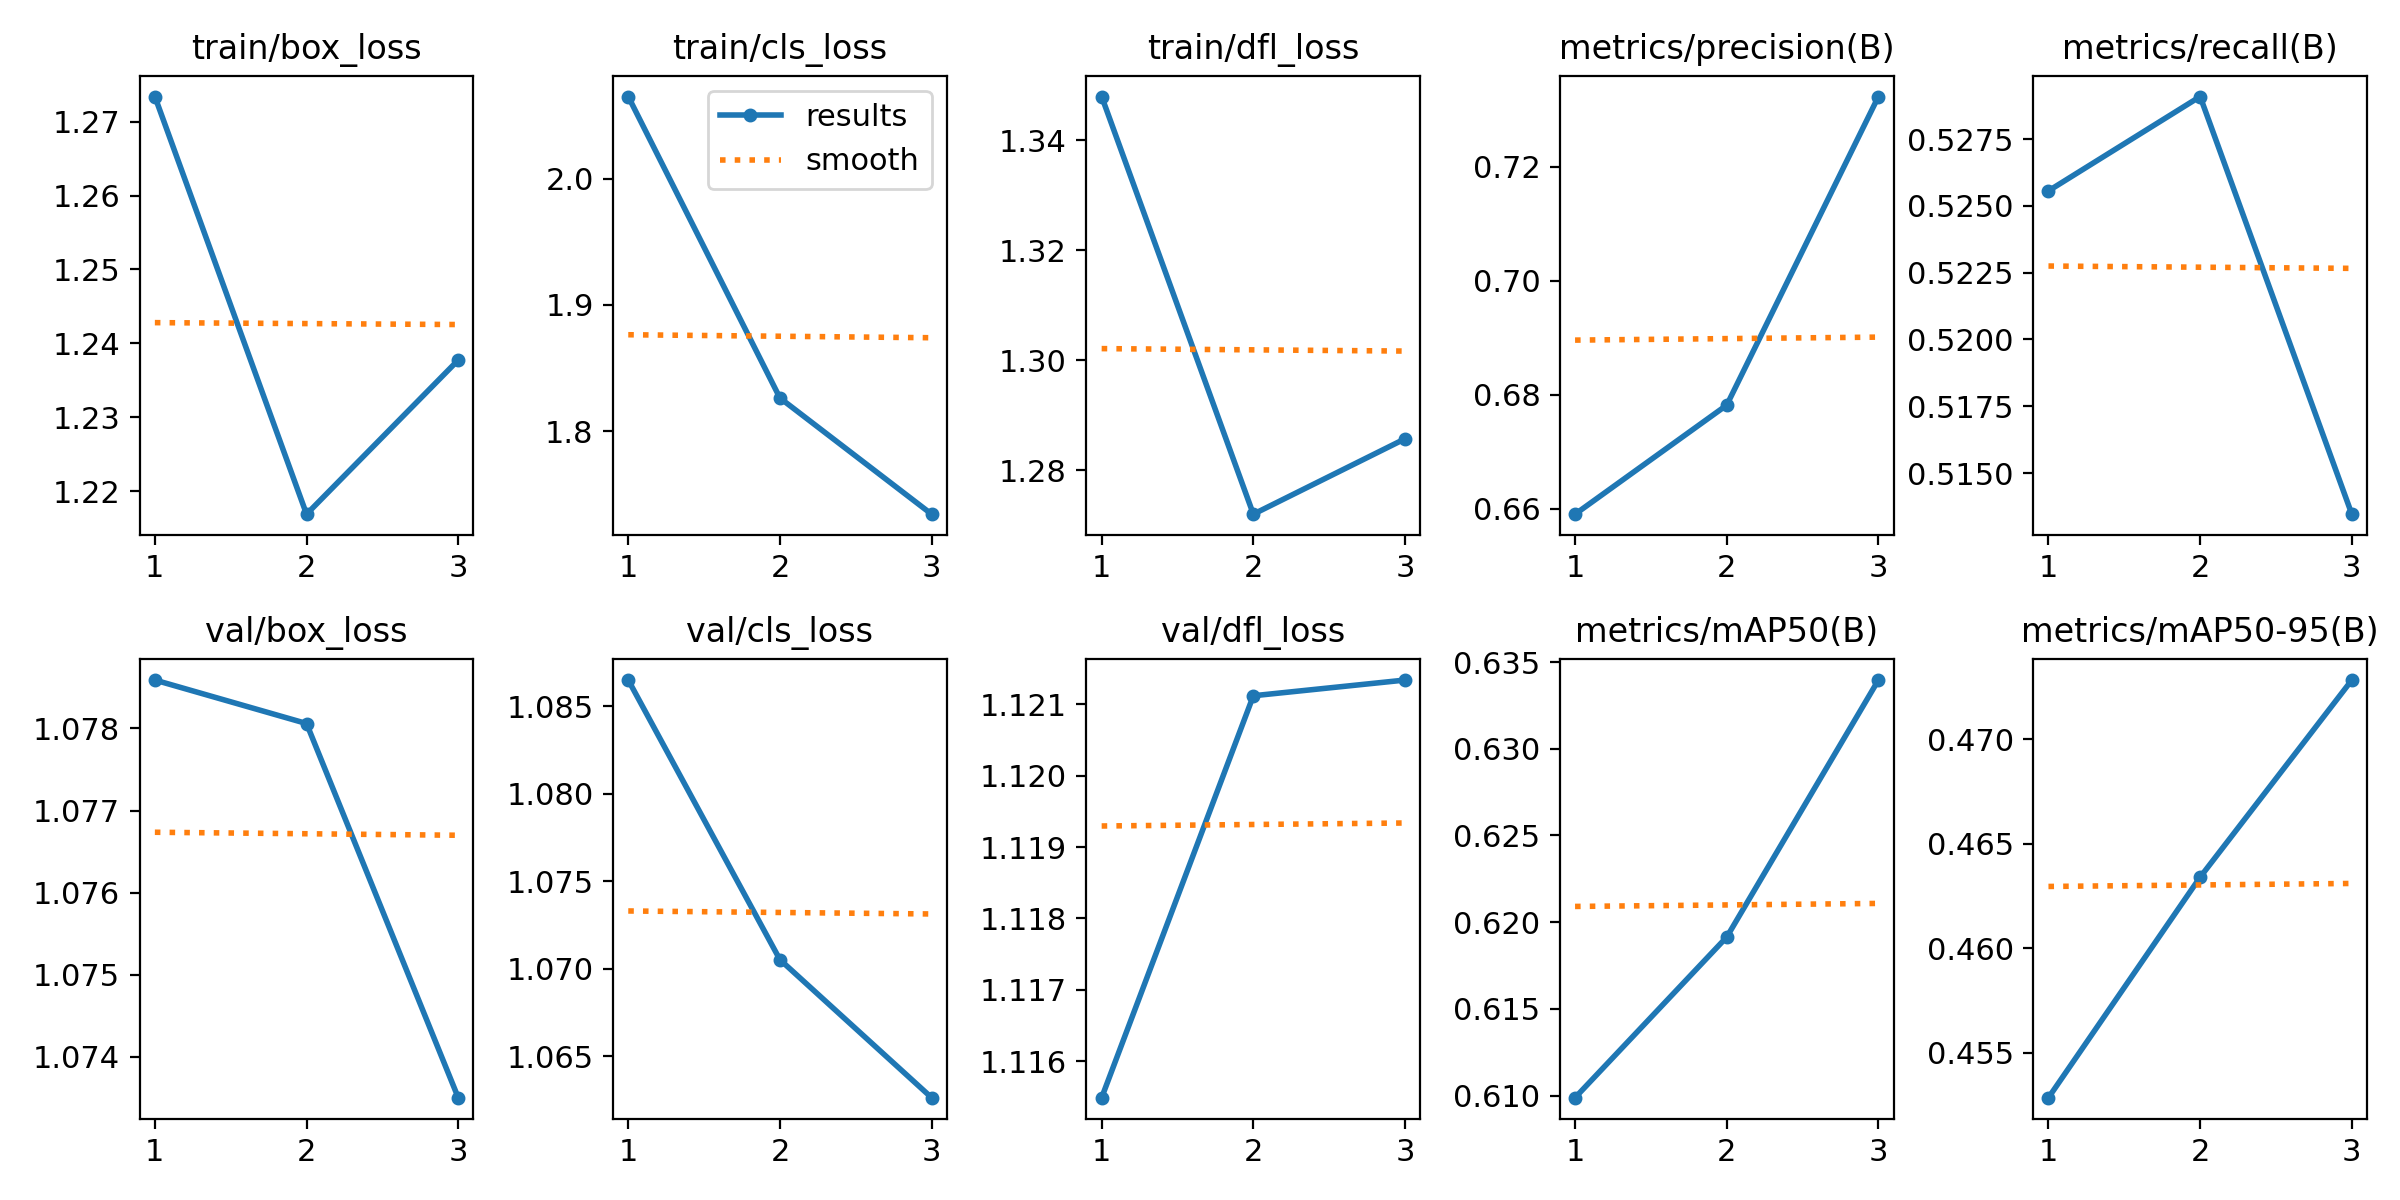

The data file committed next to this chart (first rows):
epoch, time, train/box_loss, train/cls_loss, train/dfl_loss, metrics/precision(B), metrics/recall(B), metrics/mAP50(B), metrics/mAP50-95(B), val/box_loss, val/cls_loss, val/dfl_loss, lr/pg0, lr/pg1, lr/pg2
1, 34.64, 1.273, 2.065, 1.348, 0.6591, 0.5256, 0.6099, 0.4529, 1.079, 1.087, 1.115, 3.689e-05, 3.689e-05, 3.689e-05
2, 41.79, 1.217, 1.826, 1.272, 0.6782, 0.5291, 0.6191, 0.4634, 1.078, 1.071, 1.121, 5.02299e-05, 5.02299e-05, 5.02299e-05
3, 47.86, 1.238, 1.734, 1.286, 0.7323, 0.5135, 0.634, 0.4728, 1.073, 1.063, 1.121, 3.8437e-05, 3.8437e-05, 3.8437e-05
